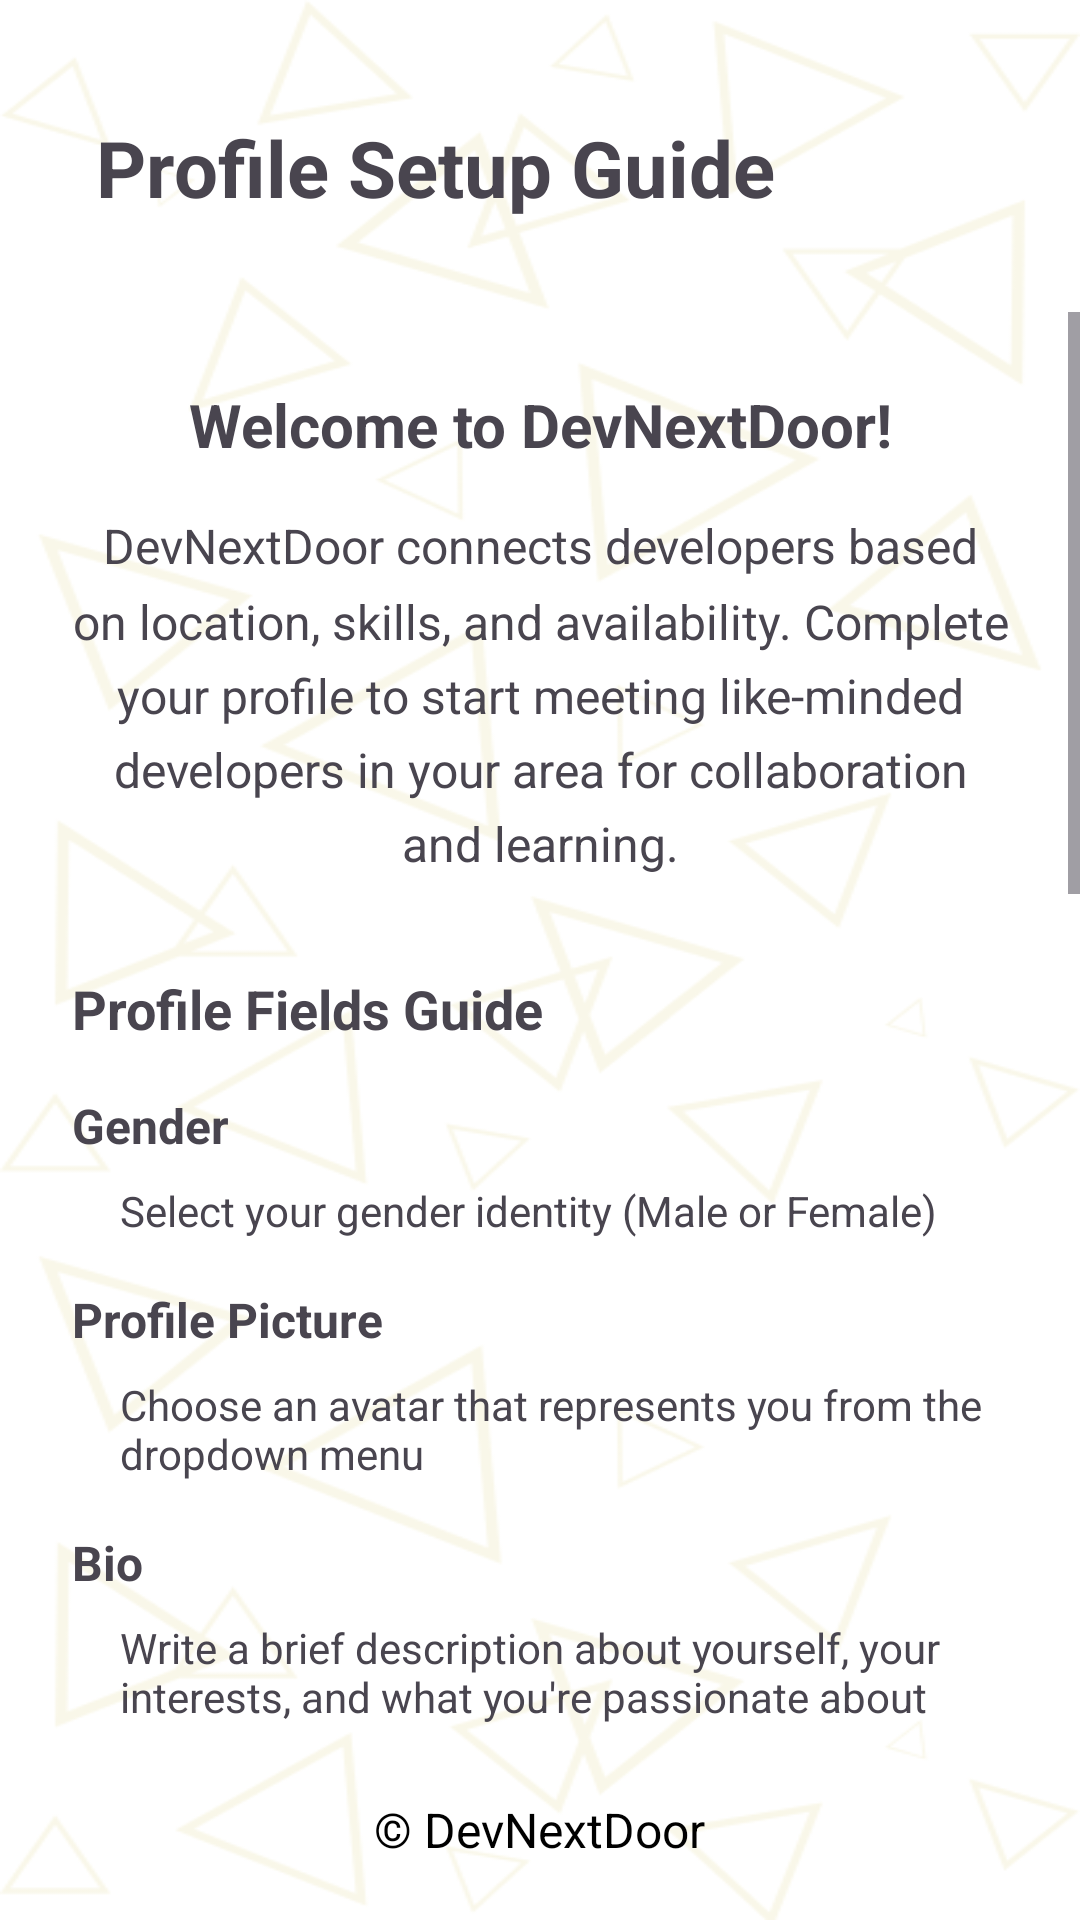

Android layout source for this screen:
<!-- AndroidManifest.xml: application theme Theme.DevNextDoor -->
<!-- res/layout/activity_profile_instructions.xml -->
<?xml version="1.0" encoding="utf-8"?>
<LinearLayout xmlns:android="http://schemas.android.com/apk/res/android"
    xmlns:app="http://schemas.android.com/apk/res-auto"
    xmlns:tools="http://schemas.android.com/tools"
    android:id="@+id/main"
    android:layout_width="match_parent"
    android:layout_height="match_parent"
    android:orientation="vertical"
    android:background="@drawable/main_bg"
    tools:context=".ProfileInstructionsActivity">

    
    <RelativeLayout
        android:layout_width="match_parent"
        android:layout_height="80dp"
        android:layout_marginStart="16dp"
        android:layout_marginTop="16dp"
        android:layout_marginEnd="16dp"
        android:layout_marginBottom="8dp"
        android:gravity="center_vertical">

        
        <TextView
            android:id="@+id/titleText"
            android:layout_width="wrap_content"
            android:layout_height="wrap_content"
            android:layout_centerVertical="true"
            android:layout_marginStart="16dp"
            android:text="Profile Setup Guide"
            android:textSize="26sp"
            android:textStyle="bold" />

    </RelativeLayout>

    <ScrollView
        android:layout_width="match_parent"
        android:layout_height="0dp"
        android:layout_weight="1"
        android:fillViewport="true">

        <LinearLayout
            android:layout_width="match_parent"
            android:layout_height="wrap_content"
            android:orientation="vertical"
            android:padding="24dp"
            android:paddingBottom="80dp">

            
            <TextView
                android:layout_width="match_parent"
                android:layout_height="wrap_content"
                android:text="Welcome to DevNextDoor!"
                android:textSize="20sp"
                android:textStyle="bold"
                android:gravity="center"
                android:layout_marginBottom="16dp" />

            <TextView
                android:layout_width="match_parent"
                android:layout_height="wrap_content"
                android:text="DevNextDoor connects developers based on location, skills, and availability. Complete your profile to start meeting like-minded developers in your area for collaboration and learning."
                android:textSize="16sp"
                android:gravity="center"
                android:layout_marginBottom="32dp"
                android:lineSpacingMultiplier="1.3" />

            
            <TextView
                android:layout_width="match_parent"
                android:layout_height="wrap_content"
                android:text="Profile Fields Guide"
                android:textSize="18sp"
                android:textStyle="bold"
                android:layout_marginBottom="16dp" />

            
            <TextView
                android:layout_width="match_parent"
                android:layout_height="wrap_content"
                android:text="Gender"
                android:textSize="16sp"
                android:textStyle="bold"
                android:layout_marginBottom="8dp" />

            <TextView
                android:layout_width="match_parent"
                android:layout_height="wrap_content"
                android:text="Select your gender identity (Male or Female)"
                android:textSize="14sp"
                android:layout_marginBottom="16dp"
                android:layout_marginStart="16dp" />

            <TextView
                android:layout_width="match_parent"
                android:layout_height="wrap_content"
                android:text="Profile Picture"
                android:textSize="16sp"
                android:textStyle="bold"
                android:layout_marginBottom="8dp" />

            <TextView
                android:layout_width="match_parent"
                android:layout_height="wrap_content"
                android:text="Choose an avatar that represents you from the dropdown menu"
                android:textSize="14sp"
                android:layout_marginBottom="16dp"
                android:layout_marginStart="16dp" />

            <TextView
                android:layout_width="match_parent"
                android:layout_height="wrap_content"
                android:text="Bio"
                android:textSize="16sp"
                android:textStyle="bold"
                android:layout_marginBottom="8dp" />

            <TextView
                android:layout_width="match_parent"
                android:layout_height="wrap_content"
                android:text="Write a brief description about yourself, your interests, and what you're passionate about"
                android:textSize="14sp"
                android:layout_marginBottom="16dp"
                android:layout_marginStart="16dp" />

            <TextView
                android:layout_width="match_parent"
                android:layout_height="wrap_content"
                android:text="Education Level"
                android:textSize="16sp"
                android:textStyle="bold"
                android:layout_marginBottom="8dp" />

            <TextView
                android:layout_width="match_parent"
                android:layout_height="wrap_content"
                android:text="Select your current education status from the dropdown"
                android:textSize="14sp"
                android:layout_marginBottom="16dp"
                android:layout_marginStart="16dp" />

            <TextView
                android:layout_width="match_parent"
                android:layout_height="wrap_content"
                android:text="City"
                android:textSize="16sp"
                android:textStyle="bold"
                android:layout_marginBottom="8dp" />

            <TextView
                android:layout_width="match_parent"
                android:layout_height="wrap_content"
                android:text="Choose your current city for local developer connections"
                android:textSize="14sp"
                android:layout_marginBottom="16dp"
                android:layout_marginStart="16dp" />

            <TextView
                android:layout_width="match_parent"
                android:layout_height="wrap_content"
                android:text="Availability"
                android:textSize="16sp"
                android:textStyle="bold"
                android:layout_marginBottom="8dp" />

            <TextView
                android:layout_width="match_parent"
                android:layout_height="wrap_content"
                android:text="Select when you're available: Weekdays (Mon-Fri) and/or Weekends (Sat-Sun)"
                android:textSize="14sp"
                android:layout_marginBottom="16dp"
                android:layout_marginStart="16dp" />

            <TextView
                android:layout_width="match_parent"
                android:layout_height="wrap_content"
                android:text="Preferred Time"
                android:textSize="16sp"
                android:textStyle="bold"
                android:layout_marginBottom="8dp" />

            <TextView
                android:layout_width="match_parent"
                android:layout_height="wrap_content"
                android:text="Choose your preferred meeting times: Morning, Day, Evening, or Night"
                android:textSize="14sp"
                android:layout_marginBottom="16dp"
                android:layout_marginStart="16dp" />

            <TextView
                android:layout_width="match_parent"
                android:layout_height="wrap_content"
                android:text="Tech Stack"
                android:textSize="16sp"
                android:textStyle="bold"
                android:layout_marginBottom="8dp" />

            <TextView
                android:layout_width="match_parent"
                android:layout_height="wrap_content"
                android:text="List your programming languages and technologies. Separate multiple items with commas"
                android:textSize="14sp"
                android:layout_marginBottom="16dp"
                android:layout_marginStart="16dp" />

            <TextView
                android:layout_width="match_parent"
                android:layout_height="wrap_content"
                android:text="Want to Learn"
                android:textSize="16sp"
                android:textStyle="bold"
                android:layout_marginBottom="8dp" />

            <TextView
                android:layout_width="match_parent"
                android:layout_height="wrap_content"
                android:text="Technologies/ Skills you want to learn. Separate multiple items with commas"
                android:textSize="14sp"
                android:layout_marginBottom="16dp"
                android:layout_marginStart="16dp" />

            <TextView
                android:layout_width="match_parent"
                android:layout_height="wrap_content"
                android:text="Goals"
                android:textSize="16sp"
                android:textStyle="bold"
                android:layout_marginBottom="8dp" />

            <TextView
                android:layout_width="match_parent"
                android:layout_height="wrap_content"
                android:text="Describe your development goals and what you hope to achieve"
                android:textSize="14sp"
                android:layout_marginBottom="32dp"
                android:layout_marginStart="16dp" />

            
            <LinearLayout
                android:layout_width="match_parent"
                android:layout_height="wrap_content"
                android:gravity="center"
                android:layout_marginTop="8dp">

                <Button
                    android:id="@+id/continueButton"
                    android:layout_width="200dp"
                    android:layout_height="50dp"
                    android:backgroundTint="#F4F0D5"
                    android:text="Continue Setup"
                    android:textColor="#000000"
                    android:textSize="18sp"
                    android:textStyle="bold"
                    android:gravity="center"
                    app:cornerRadius="8sp"
                    app:strokeColor="#000000"
                    app:strokeWidth="1dp" />

            </LinearLayout>

        </LinearLayout>

    </ScrollView>

    
    <LinearLayout
        android:id="@+id/footer"
        android:layout_width="match_parent"
        android:layout_height="60dp"
        android:orientation="horizontal"
        android:gravity="center"
        android:paddingTop="8dp"
        android:paddingBottom="8dp">

        <TextView
            android:layout_width="wrap_content"
            android:layout_height="wrap_content"
            android:text="© DevNextDoor"
            android:textColor="@color/profile_footer_text"
            android:textSize="16sp"
            android:gravity="center" />

    </LinearLayout>

</LinearLayout>
<!-- resources referenced by this layout -->
<resources>
  <color name="profile_footer_text">@android:color/black</color>
  <!-- drawable main_bg: png bitmap (drawable, 36851 bytes) -->
  <style name="Theme.DevNextDoor" parent="Base.Theme.DevNextDoor" />
  <style name="Base.Theme.DevNextDoor" parent="Theme.Material3.DayNight.NoActionBar">
          
          
          <item name="editTextColor">@color/input_text_color</item>
      </style>
  <color name="input_text_color">#000000</color>
</resources>
